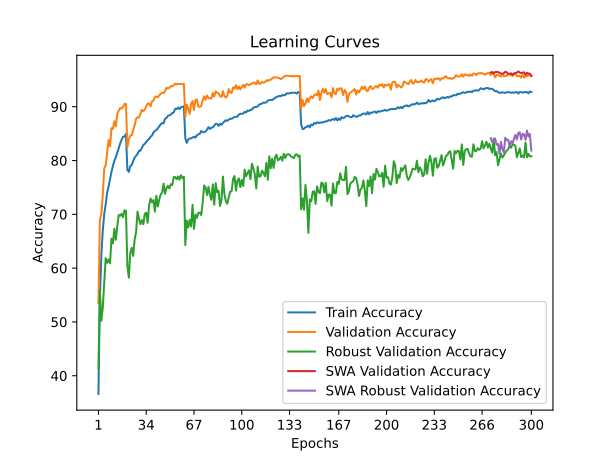

Values plotted in this chart, from the file beside it:
time; train_accuracy; train_loss; valid_accuracy; valid_loss; valid_accuracy_robust; valid_accuracy_swa; valid_accuracy_robust_swa
26,9353; 36,6021; 1,8530; 53,5100; 1,6064; 41,3034; 53,5100; 41,3034
55,5843; 54,8080; 1,5050; 68,9400; 1,2679; 55,9310; 68,9400; 55,9310
86,3756; 62,3076; 1,3541; 70,0300; 1,2238; 50,1931; 70,0300; 50,1931
113,6583; 67,0254; 1,2547; 73,5700; 1,1984; 52,6621; 73,5700; 52,6621
140,6099; 70,0537; 1,1889; 78,5600; 1,0520; 57,3793; 78,5600; 57,3793
169,7881; 71,8434; 1,1477; 79,1000; 1,0753; 61,8621; 79,1000; 61,8621
197,6331; 74,0200; 1,0994; 81,5000; 0,9835; 60,9862; 81,5000; 60,9862
224,9900; 75,1944; 1,0676; 83,8000; 0,9483; 61,6069; 83,8000; 61,6069
253,9884; 76,5572; 1,0405; 82,6200; 0,9524; 60,8759; 82,6200; 60,8759
281,4278; 77,8680; 1,0108; 86,0200; 0,8730; 65,4621; 86,0200; 65,4621
308,7063; 79,0123; 0,9893; 85,8700; 0,8585; 64,5931; 85,8700; 64,5931
337,1150; 79,9563; 0,9632; 87,3100; 0,8356; 67,3103; 87,3100; 67,3103
364,9909; 80,5736; 0,9473; 86,3600; 0,8447; 65,2552; 86,3600; 65,2552
391,9195; 81,4975; 0,9295; 88,6800; 0,8137; 67,8069; 88,6800; 67,8069
420,1655; 82,2831; 0,9130; 89,2700; 0,7929; 69,8897; 89,2700; 69,8897
448,1478; 83,1670; 0,8920; 89,7400; 0,7727; 69,7241; 89,7400; 69,7241
474,9285; 83,8705; 0,8761; 89,6600; 0,7751; 70,0966; 89,6600; 70,0966
504,5281; 84,4356; 0,8649; 89,9400; 0,7697; 69,4621; 89,9400; 69,4621
533,6218; 84,4396; 0,8613; 90,5100; 0,7505; 70,7517; 90,5100; 70,7517
560,1451; 84,9146; 0,8520; 90,5300; 0,7487; 70,6483; 90,5300; 70,6483
588,2824; 78,2407; 1,0038; 82,4500; 0,9694; 60,4069; 82,4500; 60,4069
616,5860; 77,8840; 1,0061; 83,9800; 0,9387; 58,2276; 83,9800; 58,2276
643,6901; 78,9863; 0,9835; 84,6200; 0,9222; 62,8414; 84,6200; 62,8414
673,4844; 79,1526; 0,9799; 84,7100; 0,9273; 63,7793; 84,7100; 63,7793
703,0450; 79,8942; 0,9643; 85,6800; 0,8720; 62,2621; 85,6800; 62,2621
730,0456; 80,5475; 0,9504; 86,5200; 0,8455; 65,3310; 86,5200; 65,3310
758,7167; 80,9003; 0,9413; 87,7300; 0,8255; 66,6552; 87,7300; 66,6552
788,2763; 81,2169; 0,9303; 88,0300; 0,8156; 70,5103; 88,0300; 70,5103
816,0479; 81,8042; 0,9215; 87,9800; 0,8180; 69,1448; 87,9800; 69,1448
844,0178; 81,8262; 0,9180; 88,7400; 0,7933; 68,1724; 88,7400; 68,1724
872,6805; 82,3814; 0,9054; 89,4200; 0,7821; 68,9172; 89,4200; 68,9172
900,6836; 82,8824; 0,8946; 89,1800; 0,7716; 68,1448; 89,1800; 68,1448
927,6413; 83,0968; 0,8886; 89,4500; 0,7709; 70,0897; 89,4500; 70,0897
956,9370; 83,4576; 0,8808; 90,0600; 0,7677; 70,3172; 90,0600; 70,3172
986,1681; 83,8103; 0,8731; 90,5600; 0,7463; 68,4207; 90,5600; 68,4207
1012,3960; 84,0288; 0,8672; 90,5900; 0,7333; 71,6759; 90,5900; 71,6759
1041,0341; 84,4316; 0,8617; 90,0700; 0,7560; 72,9310; 90,0700; 72,9310
1069,2299; 84,6340; 0,8512; 90,9900; 0,7223; 72,2414; 90,9900; 72,2414
1096,0121; 85,2333; 0,8434; 91,1500; 0,7366; 72,6483; 91,1500; 72,6483
1125,5285; 85,4838; 0,8358; 91,7400; 0,7203; 70,5034; 91,7400; 70,5034
1154,0287; 85,6642; 0,8292; 91,9300; 0,7070; 73,4552; 91,9300; 73,4552
1180,6769; 85,9808; 0,8216; 91,7500; 0,7137; 71,4483; 91,7500; 71,4483
1209,4100; 86,3676; 0,8131; 92,0700; 0,6992; 72,7241; 92,0700; 72,7241
1237,7038; 86,7264; 0,8080; 92,4300; 0,6995; 73,6897; 92,4300; 73,6897
1264,9133; 86,9709; 0,8015; 92,5800; 0,6983; 74,0759; 92,5800; 74,0759
1293,3564; 86,9088; 0,7977; 92,5200; 0,6957; 75,7034; 92,5200; 75,7034
1321,2450; 87,7425; 0,7868; 92,9200; 0,6814; 73,8069; 92,9200; 73,8069
1348,4988; 87,9509; 0,7771; 93,5300; 0,6728; 74,8759; 93,5300; 74,8759
1376,7400; 88,2977; 0,7703; 93,3800; 0,6760; 75,2897; 93,3800; 75,2897
1406,2193; 88,3959; 0,7671; 93,5400; 0,6631; 74,8000; 93,5400; 74,8000
1433,8121; 88,5442; 0,7611; 93,8300; 0,6603; 75,6000; 93,8300; 75,6000
1460,9179; 88,8147; 0,7576; 93,7800; 0,6627; 75,4345; 93,7800; 75,4345
1489,8773; 88,9390; 0,7540; 94,0000; 0,6509; 76,9241; 94,0000; 76,9241
1516,9895; 89,6144; 0,7424; 94,2600; 0,6484; 76,9310; 94,2600; 76,9310
1545,2325; 89,5342; 0,7409; 94,1800; 0,6508; 76,5034; 94,1800; 76,5034
1575,4793; 89,8529; 0,7377; 94,2200; 0,6478; 77,0621; 94,2200; 77,0621
1602,9867; 89,5723; 0,7411; 94,2100; 0,6491; 76,4345; 94,2100; 76,4345
1629,6391; 89,9070; 0,7341; 94,2500; 0,6457; 77,2828; 94,2500; 77,2828
1659,3166; 89,9812; 0,7336; 94,1900; 0,6482; 76,6966; 94,1900; 76,6966
1687,7077; 90,0894; 0,7289; 94,2400; 0,6429; 76,9862; 94,2400; 76,9862
... 240 more rows
